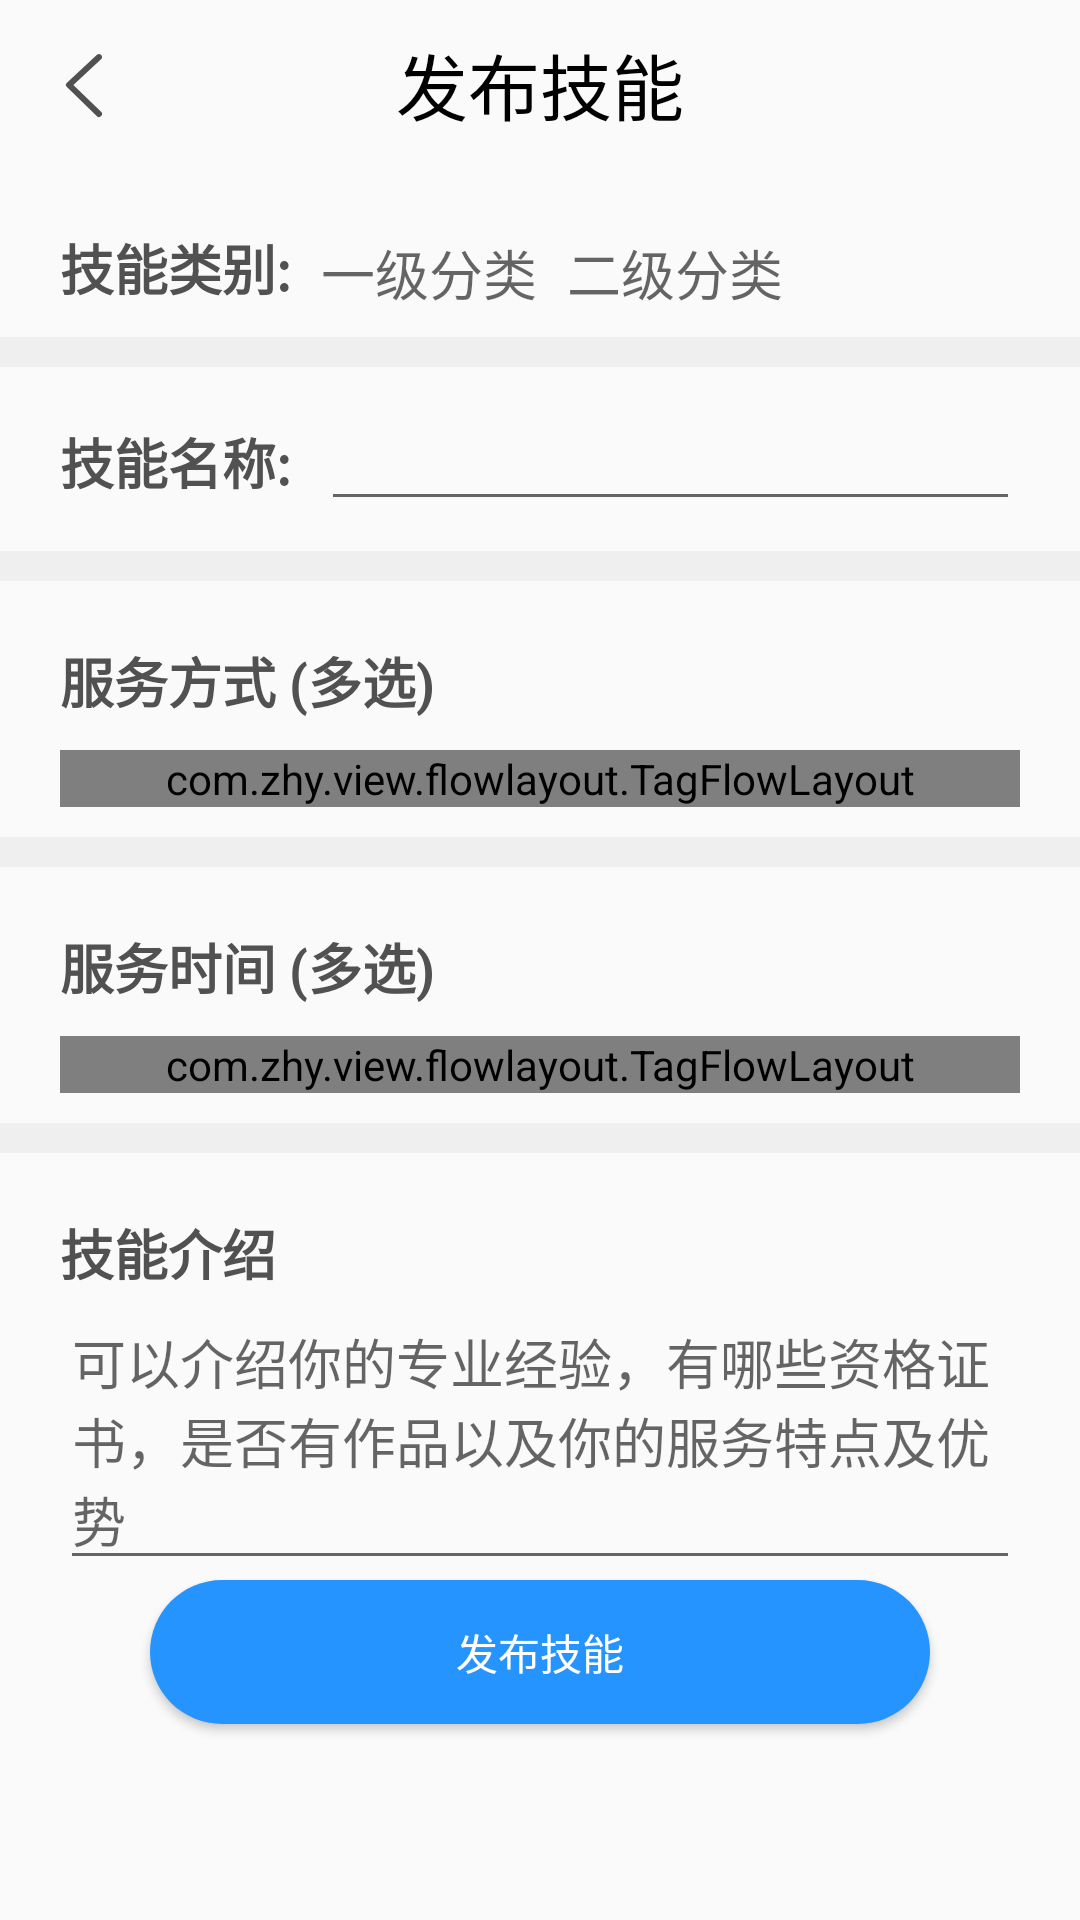

Produce the Android XML layout that renders to this screen, including the resource entries it uses.
<!-- AndroidManifest.xml: activity theme GuidePageTheme -->
<!-- res/layout/activity_edit_skill.xml -->
<LinearLayout xmlns:android="http://schemas.android.com/apk/res/android"
    android:layout_width="match_parent"
    android:layout_height="match_parent"
    xmlns:app="http://schemas.android.com/apk/res-auto"
    android:orientation="vertical">

    
    <android.support.v7.widget.Toolbar
        android:layout_width="match_parent"
        android:layout_height="?attr/actionBarSize"
        android:id="@+id/tb_edit_skill_frag"
        app:navigationIcon="@drawable/ic_return">

        <TextView
            android:layout_width="wrap_content"
            android:layout_height="wrap_content"
            android:text="发布技能"
            android:layout_gravity="center_horizontal"
            android:textSize="24sp"
            android:textColor="@color/colorFullBlack"
            />
    </android.support.v7.widget.Toolbar>

    <ScrollView
        android:layout_width="match_parent"
        android:layout_height="match_parent">

        <LinearLayout
            android:layout_width="match_parent"
            android:layout_height="match_parent"

            android:orientation="vertical">

            <LinearLayout
                android:layout_width="match_parent"
                android:layout_height="wrap_content"
                android:layout_marginLeft="20dp"
                android:layout_marginTop="20dp"
                android:layout_marginBottom="10dp"
                android:orientation="horizontal">

                <TextView android:text="技能类别:"
                    android:textColor="@color/wordsBlack"
                    android:layout_width="wrap_content"
                    android:layout_height="wrap_content"
                    android:textStyle="bold"

                    android:textSize="18sp"/>

                <TextView
                    android:id="@+id/tv_skill_class"
                    android:layout_width="wrap_content"
                    android:layout_height="wrap_content"
                    android:layout_marginLeft="10dp"
                    android:hint="一级分类"
                    android:textColor="@color/wordsBlack"
                    android:textSize="18sp" />

                <TextView
                    android:id="@+id/tv_skill_second_class"
                    android:layout_width="wrap_content"
                    android:layout_height="wrap_content"
                    android:layout_marginLeft="10dp"
                    android:hint="二级分类"
                    android:textColor="@color/wordsBlack"
                    android:textSize="18sp" />

            </LinearLayout>

            <FrameLayout
                android:layout_width="match_parent"
                android:layout_height="wrap_content">
                <com.zhy.view.flowlayout.TagFlowLayout
                    android:layout_width="wrap_content"
                    android:layout_height="wrap_content"
                    android:id="@+id/tag_skill_tags"
                    android:visibility="gone"
                    app:max_select="1"
                    >
                </com.zhy.view.flowlayout.TagFlowLayout>

                <com.zhy.view.flowlayout.TagFlowLayout
                    android:layout_width="wrap_content"
                    android:layout_height="wrap_content"
                    android:id="@+id/tag_skill_tags_2"
                    android:visibility="gone"
                    app:max_select="1"
                    >
                </com.zhy.view.flowlayout.TagFlowLayout>


            </FrameLayout>



            <View
                android:layout_width="match_parent"
                android:layout_height="10dp"
                android:background="@color/colorEditArticleBg"
                />


            <LinearLayout
                android:layout_width="match_parent"
                android:layout_height="wrap_content"
                android:layout_marginLeft="20dp"
                android:layout_marginTop="10dp"
                android:layout_marginBottom="10dp"
                android:orientation="horizontal">

                <TextView android:text="技能名称:"
                    android:textColor="@color/wordsBlack"
                    android:layout_height="wrap_content"
                    android:layout_width="wrap_content"
                    android:textStyle="bold"
                    android:textSize="18sp"/>

                <EditText
                    android:id="@+id/et_skill_name"
                    android:layout_width="match_parent"
                    android:layout_marginLeft="10dp"
                    android:layout_height="wrap_content"
                    android:minWidth="400px"
                    android:layout_marginRight="20dp"
                    android:text=""
                    android:textColor="@color/wordsBlack"
                    android:textSize="18sp" />

            </LinearLayout>

            <View
                android:layout_width="match_parent"
                android:layout_height="10dp"
                android:background="@color/colorEditArticleBg"
                />

            <LinearLayout
                android:orientation="vertical"
                android:layout_width="match_parent"
                android:layout_height="wrap_content"
                android:id="@+id/ll_choose_skill_ways">

                <TextView android:text="服务方式 (多选)" android:textColor="@color/wordsBlack"
                    android:textStyle="bold"
                    android:textSize="18sp"
                    android:layout_marginLeft="20dp"
                    android:layout_marginTop="20dp"
                    android:layout_marginBottom="10dp"
                    android:layout_height="wrap_content"
                    android:layout_width="match_parent"/>

                <LinearLayout
                    android:layout_width="match_parent"
                    android:layout_height="wrap_content"
                    android:layout_marginLeft="20dp"
                    android:layout_marginRight="20dp"
                    android:layout_marginBottom="10dp"
                    android:orientation="horizontal">

                    <com.zhy.view.flowlayout.TagFlowLayout
                        android:layout_width="match_parent"
                        android:layout_height="wrap_content"
                        android:id="@+id/tag_choose_skill_ways"
                        app:max_select="3"
                        >

                    </com.zhy.view.flowlayout.TagFlowLayout>


                </LinearLayout>

            </LinearLayout>

            <View
                android:layout_width="match_parent"
                android:layout_height="10dp"
                android:background="@color/colorEditArticleBg"
                />

            <LinearLayout
                android:orientation="vertical"
                android:layout_width="match_parent"
                android:layout_height="wrap_content"
                android:id="@+id/ll_choose_skill_time">

                <TextView android:text="服务时间 (多选)" android:textColor="@color/wordsBlack"
                    android:textStyle="bold"
                    android:textSize="18sp"
                    android:layout_marginLeft="20dp"
                    android:layout_marginTop="20dp"
                    android:layout_marginBottom="10dp"
                    android:layout_height="wrap_content"
                    android:layout_width="match_parent"/>

                <LinearLayout
                    android:layout_width="match_parent"
                    android:layout_height="wrap_content"
                    android:layout_marginLeft="20dp"
                    android:layout_marginRight="20dp"
                    android:layout_marginBottom="10dp"
                    android:orientation="horizontal">

                    <com.zhy.view.flowlayout.TagFlowLayout
                        android:layout_width="match_parent"
                        android:layout_height="wrap_content"
                        android:id="@+id/tag_choose_skill_time"
                        app:max_select="7"
                        >

                    </com.zhy.view.flowlayout.TagFlowLayout>


                </LinearLayout>




            </LinearLayout>

            

            <View
                android:layout_width="match_parent"
                android:layout_height="10dp"
                android:background="@color/colorEditArticleBg"
                />

            <LinearLayout
                android:orientation="vertical"
                android:layout_width="match_parent"
                android:layout_height="wrap_content">

                <TextView android:text="技能介绍" android:textColor="@color/wordsBlack"
                    android:textStyle="bold"
                    android:textSize="18sp"
                    android:layout_marginLeft="20dp"
                    android:layout_marginTop="20dp"
                    android:layout_height="wrap_content"
                    android:layout_width="match_parent"/>

                <EditText
                    android:layout_width="match_parent"
                    android:layout_height="wrap_content"
                    android:layout_marginLeft="20dp"
                    android:layout_marginRight="20dp"
                    android:hint="可以介绍你的专业经验，有哪些资格证书，是否有作品以及你的服务特点及优势"
                    android:id="@+id/et_skill_details"
                    />

            </LinearLayout>

            <Button
                android:layout_width="match_parent"
                android:layout_height="wrap_content"
                android:layout_gravity="center"
                android:layout_marginLeft="50dp"
                android:layout_marginRight="50dp"
                android:layout_marginBottom="10dp"
                android:text="发布技能"
                android:id="@+id/btn_post_skill"
                android:textColor="@color/colorFullWhite"
                android:background="@drawable/button_style_blue"/>

        </LinearLayout>


    </ScrollView>



</LinearLayout>
<!-- resources referenced by this layout -->
<resources>
  <color name="colorEditArticleBg">#efefef</color>
  <color name="colorFullBlack">#000000</color>
  <color name="colorFullWhite">#ffffff</color>
  <color name="wordsBlack">#515151</color>
  <!-- drawable button_style_blue (drawable) -->
  <?xml version="1.0" encoding="UTF-8"?>
  <shape
      xmlns:android="http://schemas.android.com/apk/res/android"
      android:shape="rectangle">
      
      <solid android:color="@color/colorBlueButton" />
      
      
      <corners android:radius="25dip" />
  
      
      
  </shape>
  <!-- drawable ic_return (drawable) -->
  <vector xmlns:android="http://schemas.android.com/apk/res/android"
          android:width="32dp"
          android:height="32dp"
          android:viewportWidth="1024.0"
          android:viewportHeight="1024.0">
      <path
          android:pathData="M694.3,809l-295.8,-286.8 295.4,-274.8a32,32 0,0 0,-43.6 -46.8l-320,297.7a32,32 0,0 0,-0.5 46.4l320,310.3a32,32 0,0 0,44.6 -46"
          android:fillColor="#515151"/>
  </vector>
  <style name="GuidePageTheme" parent="Theme.AppCompat.Light.NoActionBar">
          <item name="android:colorPrimaryDark">@color/colorFullWhite</item>
          <item name="android:colorPrimary">@color/colorFullWhite</item>
          <item name="android:statusBarColor">@color/colorPrimaryDarkGrey</item>
          <item name="android:textCursorDrawable">@drawable/editcursor_color</item>
      </style>
  <color name="colorBlueButton">#2694ff</color>
  <color name="colorPrimaryDarkGrey">#1a7d7d7d</color>
  <!-- drawable editcursor_color (drawable) -->
  <?xml version="1.0" encoding="utf-8"?>
  <shape xmlns:android="http://schemas.android.com/apk/res/android"
      android:shape="rectangle" >
  
      <size android:width="2dp" />
  
      <solid android:color="@color/colorETCursorColor" />
  
  </shape>
  <color name="colorETCursorColor">#2694ff</color>
</resources>
